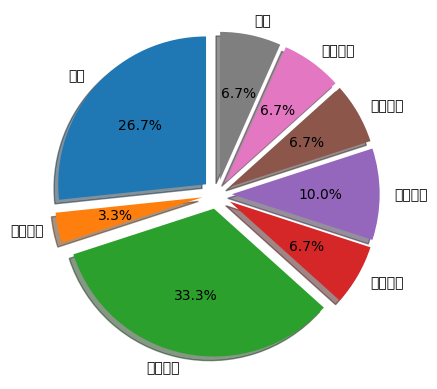

The script that saved this image:
import matplotlib.pyplot as plt
import matplotlib as mpl
mpl.rcParams['font.sans-serif'] = ['SimHei']
mpl.rcParams['axes.unicode_minus'] = False
# 饼状图外侧文字说明
kinds = ['购物', '人情往来', '餐饮美食', '通信物流', '生活日用',
         '交通通行', '休闲娱乐', '其他']
# 饼状图数据
money_scale = [800/3000, 100/3000, 1000/3000, 200/3000,
               300/3000, 200/3000, 200/3000, 200/3000]
dev_position = [0.1, 0.1, 0.1, 0.1, 0.1, 0.1, 0.1, 0.1]
# 饼图绘制
plt.pie(money_scale, labels=kinds, autopct='%3.1f%%', shadow=True,
        explode=dev_position, startangle=90)
plt.show()
